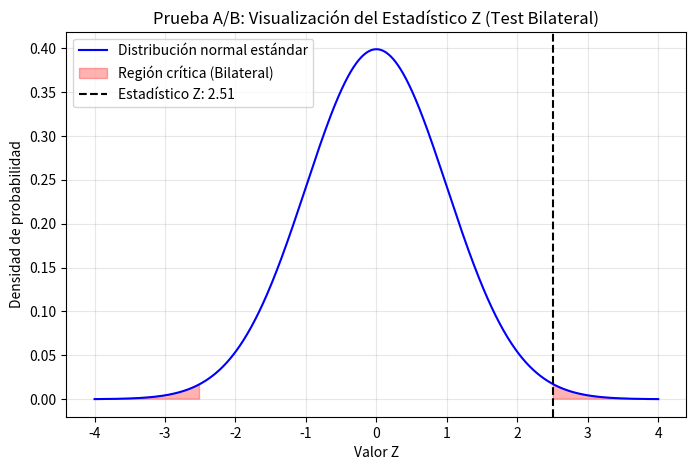
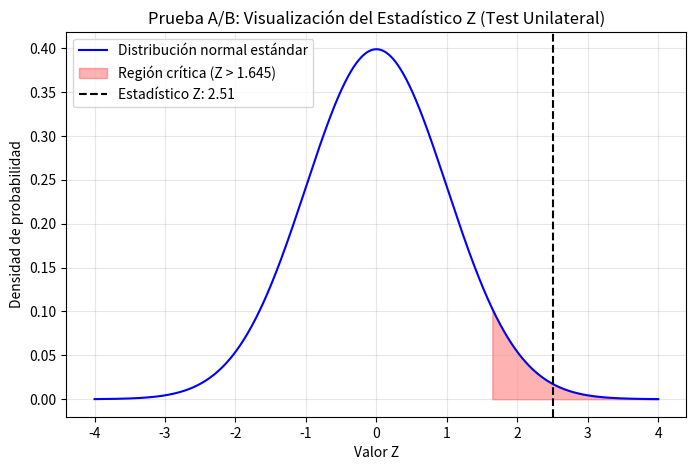

Write Python code to recreate these figures, in order.
import numpy as np
import scipy.stats as stats
import matplotlib.pyplot as plt

# Datos del A/B test
n_A, n_B = 1000, 1000  # Tamaños de las muestras
x_A, x_B = 40, 65      # Conversiones observadas
p_A, p_B = x_A / n_A, x_B / n_B  # Proporciones observadas

# Proporción agrupada (pooled proportion)
p_pooled = (x_A + x_B) / (n_A + n_B)

# Error estándar combinado
se_pooled = np.sqrt(p_pooled * (1 - p_pooled) * (1 / n_A + 1 / n_B))

# Estadístico Z
z = (p_B - p_A) / se_pooled

# p-value para un test bilateral
p_value_bilateral = 2 * (1 - stats.norm.cdf(abs(z)))

# p-value para un test unilateral (asumiendo p_B > p_A)
p_value_unilateral = 1 - stats.norm.cdf(z)

# Gráfica para test bilateral
x = np.linspace(-4, 4, 1000)  # Valores de Z
y = stats.norm.pdf(x, 0, 1)  # Distribución normal estándar

plt.figure(figsize=(8, 5))
plt.plot(x, y, label='Distribución normal estándar', color='blue')
plt.fill_between(x, y, where=(x <= -abs(z)) | (x >= abs(z)), color='red', alpha=0.3, label='Región crítica (Bilateral)')
plt.axvline(z, color='black', linestyle='--', label=f'Estadístico Z: {z:.2f}')
plt.title('Prueba A/B: Visualización del Estadístico Z (Test Bilateral)')
plt.xlabel('Valor Z')
plt.ylabel('Densidad de probabilidad')
plt.legend()
plt.grid(alpha=0.3)
plt.show()

# Gráfica para test unilateral
plt.figure(figsize=(8, 5))
plt.plot(x, y, label='Distribución normal estándar', color='blue')
plt.fill_between(x, y, where=(x >= stats.norm.ppf(0.95)), color='red', alpha=0.3, label='Región crítica (Z > 1.645)')
plt.axvline(z, color='black', linestyle='--', label=f'Estadístico Z: {z:.2f}')
plt.title('Prueba A/B: Visualización del Estadístico Z (Test Unilateral)')
plt.xlabel('Valor Z')
plt.ylabel('Densidad de probabilidad')
plt.legend()
plt.grid(alpha=0.3)
plt.show()

# Resultados
print(f"Resultados:")
print(f"- Estadístico Z: {z:.2f}")
print(f"- p-value (Test Bilateral): {p_value_bilateral:.4f}")
print(f"- p-value (Test Unilateral): {p_value_unilateral:.4f}")
